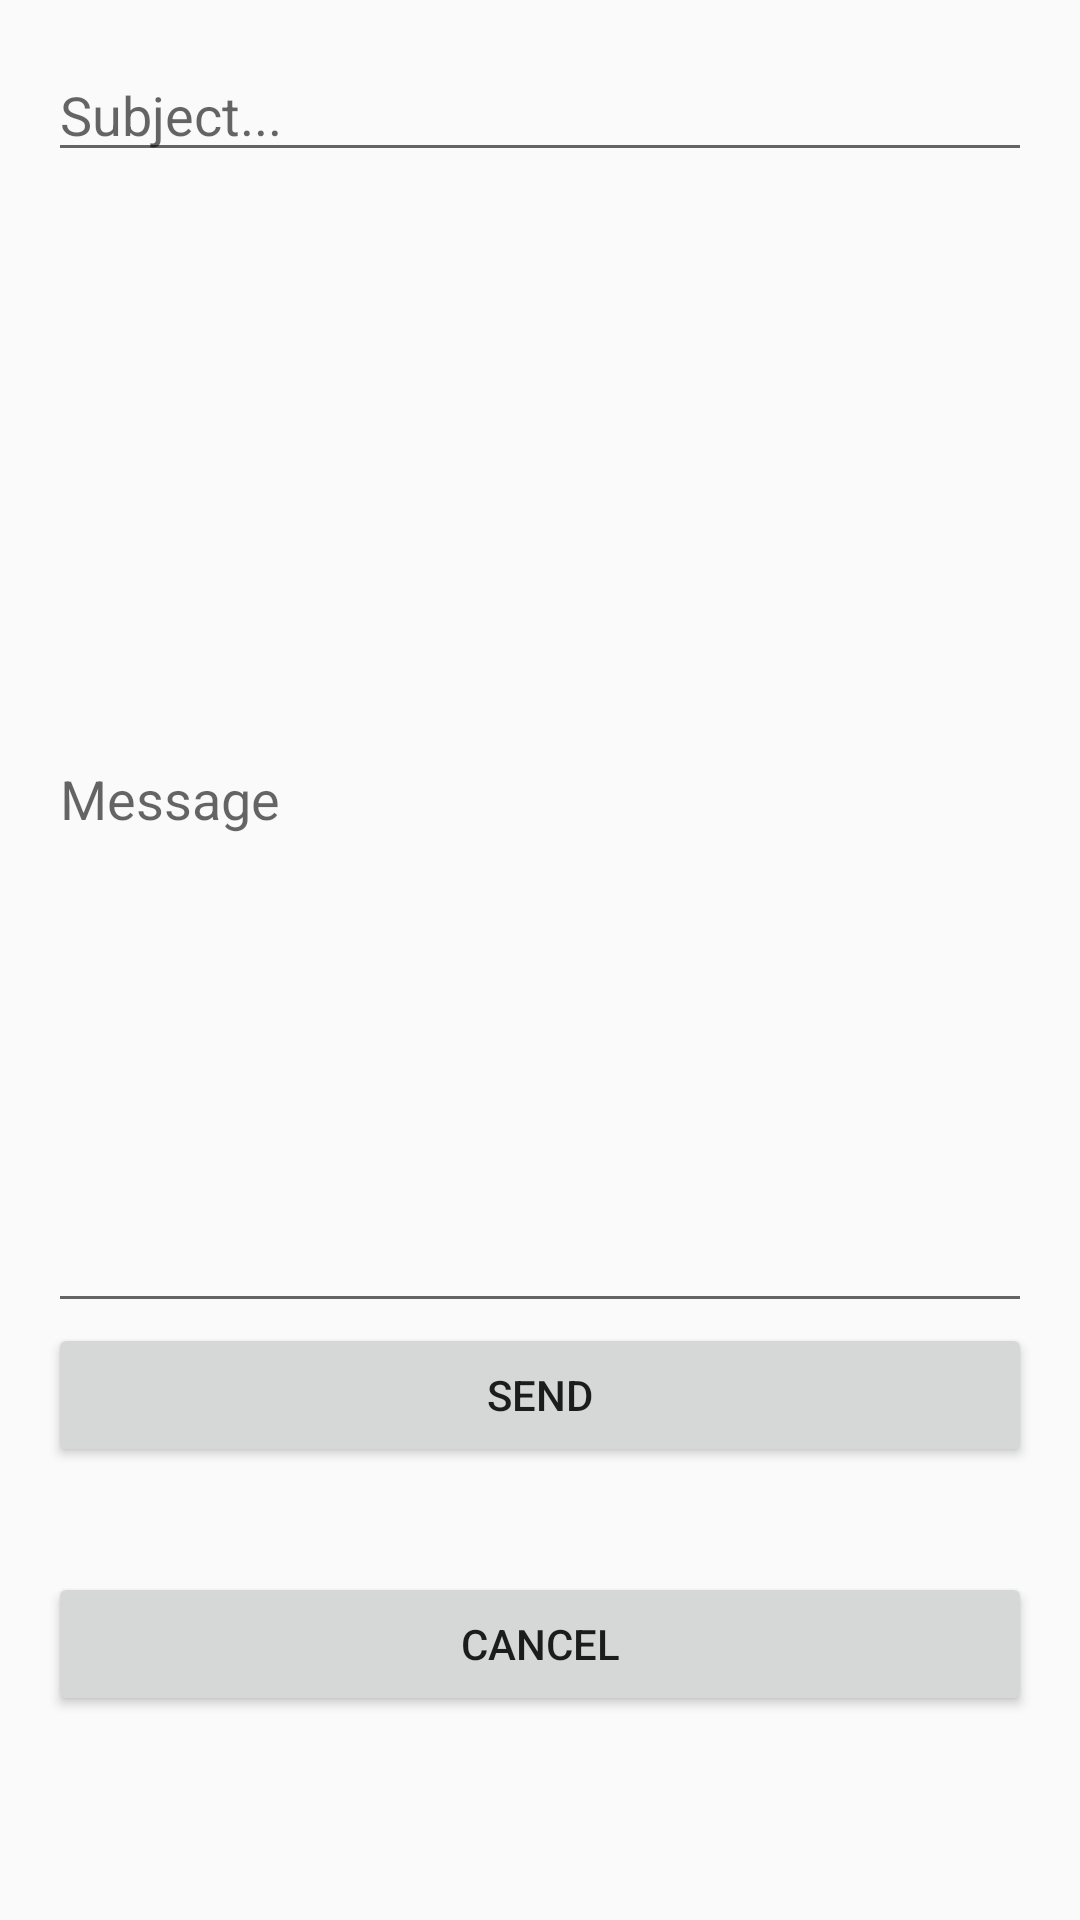

The Android layout XML behind this screen, and the referenced resources:
<!-- AndroidManifest.xml: application theme Theme.DesignDemo -->
<!-- res/layout/activity_email.xml -->
<?xml version="1.0" encoding="utf-8"?>
<RelativeLayout xmlns:android="http://schemas.android.com/apk/res/android"
    xmlns:tools="http://schemas.android.com/tools"
    android:id="@+id/activity_email"
    android:layout_width="match_parent"
    android:layout_height="match_parent"
    android:paddingBottom="@dimen/activity_vertical_margin"
    android:paddingLeft="@dimen/activity_horizontal_margin"
    android:paddingRight="@dimen/activity_horizontal_margin"
    android:paddingTop="@dimen/activity_vertical_margin"
    tools:context="app.com.example.android.UBaS.EmailAct">


    <EditText
        android:layout_width="wrap_content"
        android:layout_height="wrap_content"
        android:inputType="textPersonName"
        android:ems="10"
        android:layout_below="@+id/subject"
        android:layout_marginTop="31dp"
        android:id="@+id/message"
        android:layout_alignParentStart="true"
        android:layout_alignParentEnd="true"
        android:hint="Message"
        android:layout_above="@+id/send" />

    <Button
        android:text="SEND"
        android:layout_width="wrap_content"
        android:layout_height="wrap_content"
        android:id="@+id/send"
        android:layout_alignParentBottom="true"
        android:layout_marginBottom="135dp"
        android:layout_alignParentStart="true"
        android:layout_alignParentEnd="true" />

    <Button
        android:layout_width="wrap_content"
        android:layout_height="wrap_content"
        android:layout_alignParentBottom="true"
        android:layout_marginBottom="52dp"
        android:id="@+id/cancel"
        android:layout_alignParentStart="true"
        android:layout_alignParentEnd="true"
        android:text="CANCEL" />

    <EditText
        android:layout_width="wrap_content"
        android:layout_height="wrap_content"
        android:inputType="textPersonName"
        android:ems="10"
        android:id="@+id/subject"
        android:hint="Subject..."
        android:layout_alignParentTop="true"
        android:layout_alignParentStart="true"
        android:layout_alignParentEnd="true" />
</RelativeLayout>
<!-- resources referenced by this layout -->
<resources>
  <dimen name="activity_horizontal_margin">16dp</dimen>
  <dimen name="activity_vertical_margin">16dp</dimen>
  <style name="Theme.DesignDemo" parent="Base.Theme.DesignDemo">
      </style>
  <style name="Base.Theme.DesignDemo" parent="Theme.AppCompat.Light.NoActionBar">
          <item name="colorPrimary">#673AB7</item>
          <item name="colorPrimaryDark">#512DA8</item>
          <item name="colorAccent">#FF4081</item>
      </style>
</resources>
